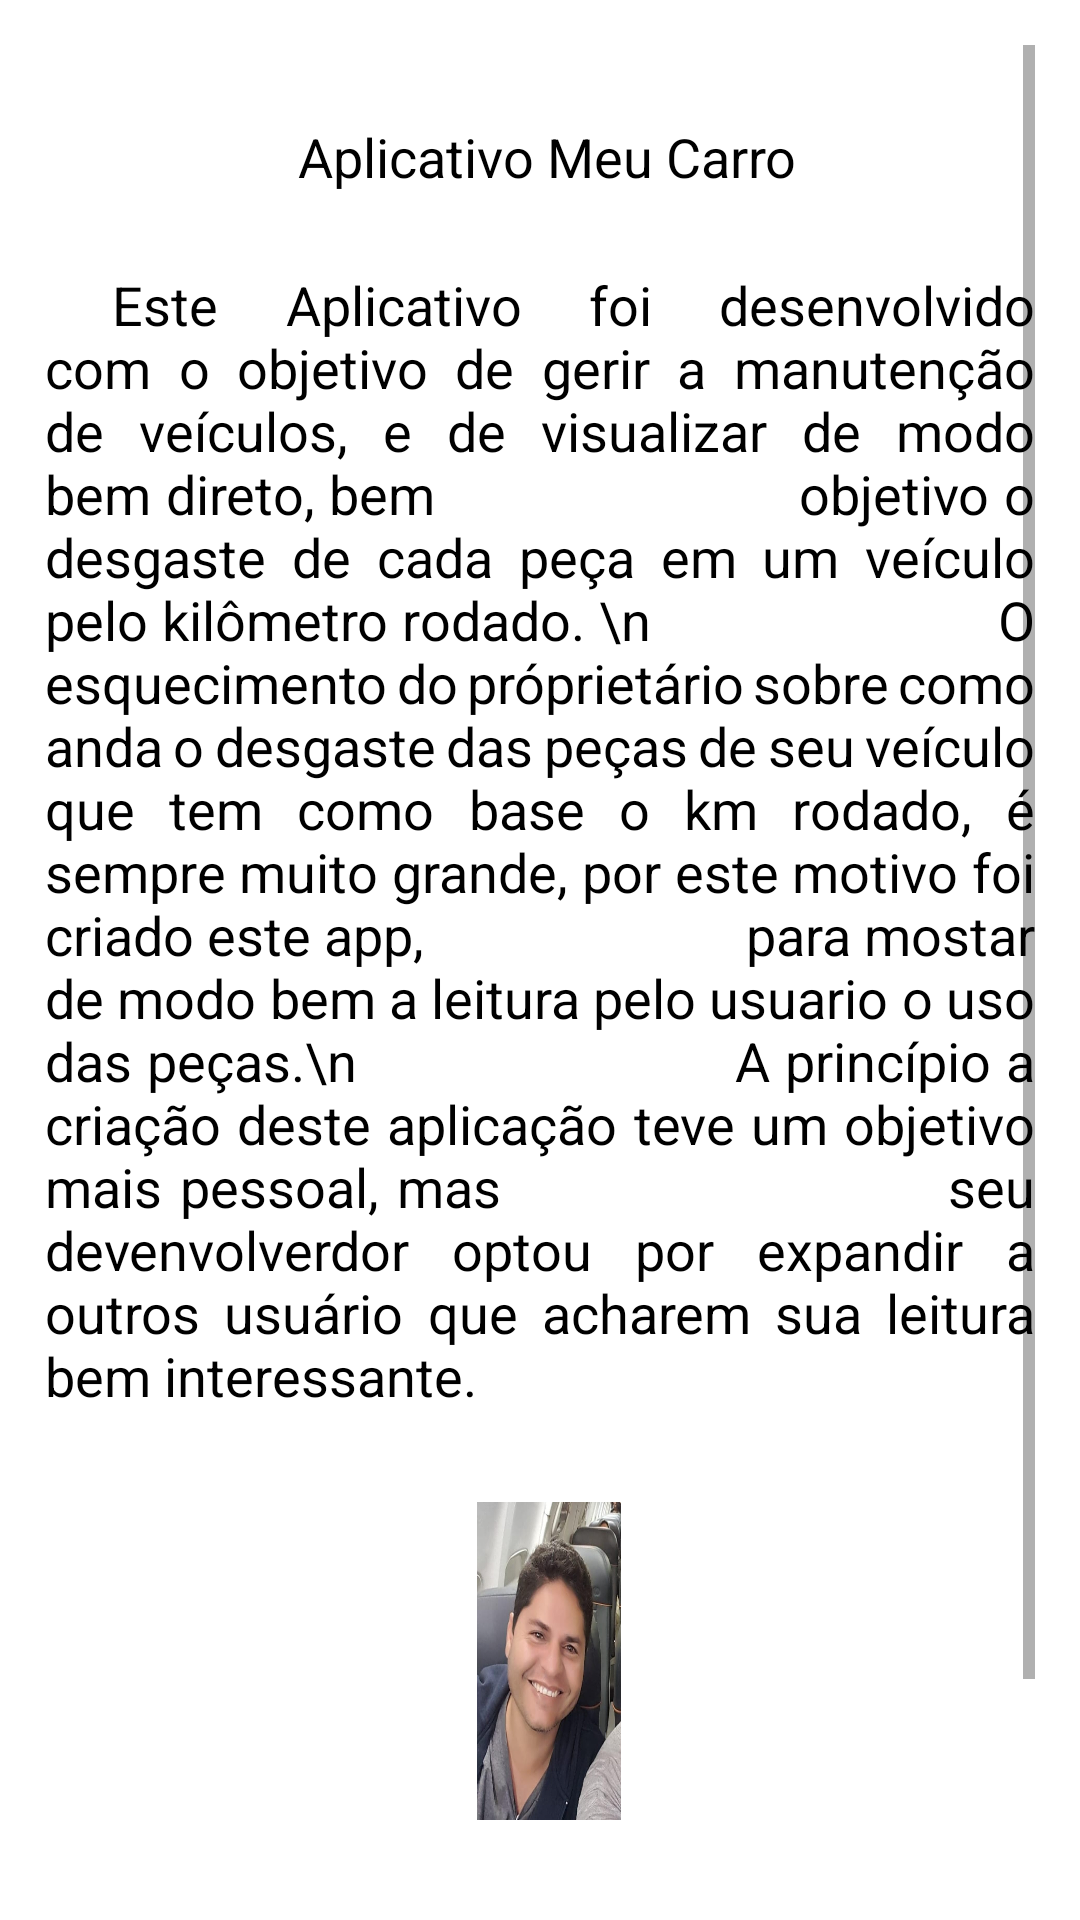

Reconstruct the res/layout file that produces this screen, plus the resources it refers to.
<!-- AndroidManifest.xml: application theme Theme.MeuCarro -->
<!-- res/layout/activity_sobre.xml -->
<?xml version="1.0" encoding="utf-8"?>
<LinearLayout xmlns:android="http://schemas.android.com/apk/res/android"
    xmlns:app="http://schemas.android.com/apk/res-auto"
    xmlns:tools="http://schemas.android.com/tools"
    android:layout_width="match_parent"
    android:layout_height="match_parent"
    android:padding="15dp"
    android:background="@color/white"
    tools:context=".Sobre">
    <ScrollView
        android:id="@+id/scrouview"
        android:layout_width="match_parent"
        android:layout_height="match_parent">
            <RelativeLayout
            android:layout_width="match_parent"
            android:layout_height="match_parent">
                    <TextView
                        android:id="@+id/titulo"
                        android:layout_width="match_parent"
                        android:layout_height="wrap_content"
                        android:layout_marginTop="25dp"
                        android:justificationMode="inter_word"
                        android:text=" Aplicativo Meu Carro"
                        android:textColor="@color/black"
                        android:textAlignment="center"
                        android:textSize="18dp">
                    </TextView>
                    <TextView
                        android:id="@+id/sobre"
                        android:layout_width="match_parent"
                        android:layout_height="wrap_content"
                        android:layout_marginTop="25dp"
                        android:layout_below="@+id/titulo"
                        android:justificationMode="inter_word"
                        android:textColor="@color/black"
                        android:textSize="18dp"
                        android:text=" Este Aplicativo foi desenvolvido
                        com o objetivo de gerir a manutenção de veículos, e de visualizar de modo bem direto, bem
                        objetivo o desgaste de cada peça em um veículo pelo kilômetro rodado. \n
                        O esquecimento do próprietário sobre como anda o desgaste das peças de seu veículo
                        que tem como base o km rodado, é sempre muito grande, por este motivo foi criado este app,
                        para mostar de modo bem a leitura pelo usuario o uso das peças.\n
                        A princípio a criação deste aplicação teve um objetivo mais pessoal, mas
                        seu devenvolverdor optou por expandir a outros usuário que acharem sua leitura bem interessante. ">
                    </TextView>

                    <ImageView
                        android:id="@+id/imageView"
                        android:layout_width="115dp"
                        android:layout_height="106dp"
                        android:layout_below="@+id/sobre"
                        android:layout_alignParentStart="true"
                        android:layout_alignParentEnd="true"
                        android:layout_marginStart="144dp"
                        android:layout_marginTop="30dp"
                        android:layout_marginEnd="138dp"
                        android:background="@drawable/foto_autor"
                        tools:layout_editor_absoluteX="119dp"
                        tools:layout_editor_absoluteY="86dp" />

                    <TextView
                        android:layout_width="match_parent"
                        android:layout_height="wrap_content"
                        android:layout_below="@+id/imageView"
                        android:layout_marginTop="25dp"
                        android:justificationMode="inter_word"
                        android:textAlignment="center"
                        android:text=" Jair de Oliveira \n Desenvolvedor de sistemas formando em técnologia de informação."
                        android:textColor="@color/black"
                        android:textSize="18dp">

                    </TextView>
        </RelativeLayout>
    </ScrollView>
</LinearLayout>
<!-- resources referenced by this layout -->
<resources>
  <color name="black">#FF000000</color>
  <color name="white">#FFFFFFFF</color>
  <!-- drawable foto_autor: jpeg bitmap (drawable, 38078 bytes) -->
  <style name="Theme.MeuCarro" parent="Theme.MaterialComponents.DayNight.DarkActionBar">
          
          <item name="colorPrimary">@color/purple_500</item>
          <item name="colorPrimaryVariant">@color/purple_700</item>
          <item name="colorOnPrimary">@color/white</item>
          
          <item name="colorSecondary">@color/teal_200</item>
          <item name="colorSecondaryVariant">@color/teal_700</item>
          <item name="colorOnSecondary">@color/black</item>
          
          <item name="android:statusBarColor">#2d2d2d</item>
          
      </style>
  <color name="purple_500">#FF6200EE</color>
  <color name="purple_700">#FF3700B3</color>
  <color name="teal_200">#FF03DAC5</color>
  <color name="teal_700">#FF018786</color>
</resources>
